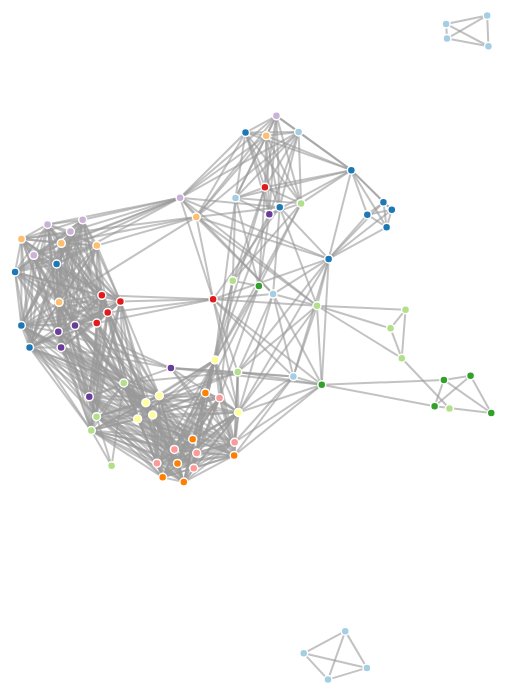
D3 v4 page, settled after 480 driven frames (8 s of simulated time); the page loaded 1 data file(s).





    var svg = d3.select("svg"),

        width = +svg.attr("width"),

        height = +svg.attr("height");



    var color = d3.scaleOrdinal()

    .range(["#a6cee3", "#1f78b4", "#b2df8a", "#33a02c", "#fb9a99",

    "#e31a1c", "#fdbf6f", "#ff7f00", "#cab2d6", "#6a3d9a", "#ffff99"]);



    var simulation = d3.forceSimulation()

        .force("link", d3.forceLink().id(function(d) { return d.id; })

            .distance(function(d) {

                return (100 - d.value );}))

        .force("charge", d3.forceManyBody()

            .distanceMax(300))

        .force("center", d3.forceCenter(width/2, height/2))



    d3.csv("optimization-rodata_gen.csv", function(error, csv) {

	if (error) throw error;



	var nodes = [];

        var links = [];



        csv.forEach(function(row) {

            var file1 = row.file1;

	    var file2 = row.file2;



            // Add the files to the set of nodes	

            nodes.push({id: file1, value: file1.split("-")[0]});

            nodes.push({id: file2, value: file2.split("-")[0]});

		

            // add a link between files ONLY if some similiarity

            var metric = row.ssdeep;  

            if (metric > 0){

     	        links.push({source: file1, 

			    target: file2,

			    value: metric

			  });

            }

        });





        var graph = {};



	// This nesting eliminates duplicate nodes

	// but also rolls all node.values into a list

	// ex: Object { id: <filename> value: [{key: <section>}...] ...}

        var tmp_nodes = d3.nest()

            .key(function(d) { return d.id; })

            .key(function(d) {return d.value;} )

            .entries(nodes);



	// This puts the nodes into their final data structure for 

	// display, and flattens out the listing problem above.

        graph["nodes"] = [];

        tmp_nodes.forEach(function(node) {

            graph["nodes"].push({

                id: node.key,

                value: node.values[0]["key"]

            });

        });



	// add the links

        graph["links"] = links;



        console.log(graph);



        var link = svg.append("g")

            .attr("class", "links")

            .selectAll("line")

            .data(graph.links)

            .enter().append("line")

            .attr("stroke-width", 2) //choosing not to have link width tied to similarity for 

                                     //now. used to be : //function(d) { return (d.value/7) ; });

        link.append("title")

            .text(function(d) {

                return d.source + " & " + d.target + ": " + d.value + " %";

            });



        var node = svg.append("g")

            .attr("class", "nodes")

            .selectAll(".node")

            .data(graph.nodes)

            .enter().append("g")

            .attr("class", "node")

            .call(d3.drag()

                .on("start", dragstarted)

                .on("drag", dragged)

                .on("end", dragended));



        node.append("circle")

            .attr("r", 4)

            .attr("fill", function(d) { return color(d.value); });

      

/* THIS IS FOR NODE LABELS. BECOMES TOO MESSY WITH A LARGE NUMBER OF NODES

        node.append("text")

            .attr("font-size", 10)

            .attr("background-color", "white")

            .attr("font-family", "calibri")

            .attr("font-weight", "bold")

            .attr("text-anchor", "middle")

            .attr("transform", "translate(0, 15)")

            .text(function(d) { return d.id; });

*/

        node.append("title")

            .text(function(d) { return d.id; });



        simulation

            .nodes(graph.nodes)

            .on("tick", ticked);



        simulation.force("link")

            .links(graph.links);



        function ticked() {

            link

                .attr("x1", function(d) { return d.source.x; })

                .attr("y1", function(d) { return d.source.y; })

                .attr("x2", function(d) { return d.target.x; })

                .attr("y2", function(d) { return d.target.y; });



            node

                .attr("transform", function(d) { return "translate(" + d.x + "," + d.y + ")"; });

                /*

                .attr("cx", function(d) { return d.x; })

                .attr("cy", function(d) { return d.y; });*/

        }

    });



    function dragstarted(d) {

        if (!d3.event.active) simulation.alphaTarget(0.3).restart();

        d.fx = d.x;

        d.fy = d.y;

    }



    function dragged(d) {

        d.fx = d3.event.x;

        d.fy = d3.event.y;

    }



    function dragended(d) {

        if (!d3.event.active) simulation.alphaTarget(0);

        d.fx = null;

        d.fy = null;

    }





### data: optimization-rodata_gen.csv
file1, file2, file1_size, file2_size, section, ssdeep, tlsh, mvhash, truth
mv-coreutils_8-30_O2.rodata, cksum-coreutils_8-30_Ofast.rodata, 9705, 5166, rodata, 0, 0, 0, no
mv-coreutils_8-30_O2.rodata, cksum-coreutils_8-30_O3.rodata, 9705, 5166, rodata, 0, 0, 0, no
mv-coreutils_8-30_O2.rodata, du-coreutils_8-30_O0.rodata, 9705, 12508, rodata, 0, 0, 0, no
mv-coreutils_8-30_O2.rodata, cp-coreutils_8-30_O2.rodata, 9705, 13425, rodata, 0, 52, 0, no
mv-coreutils_8-30_O2.rodata, mv-coreutils_8-30_O1.rodata, 9705, 9489, rodata, 74, 77, 68, yes
mv-coreutils_8-30_O2.rodata, ls-coreutils_8-30_Os.rodata, 9705, 16569, rodata, 0, 5, 0, no
mv-coreutils_8-30_O2.rodata, chmod-coreutils_8-30_O0.rodata, 9705, 5260, rodata, 0, 0, 0, no
mv-coreutils_8-30_O2.rodata, mv-coreutils_8-30_Ofast.rodata, 9705, 9929, rodata, 60, 57, 0, yes
mv-coreutils_8-30_O2.rodata, echo-coreutils_8-30_Os.rodata, 9705, 2638, rodata, 0, 0, 0, no
mv-coreutils_8-30_O2.rodata, cp-coreutils_8-30_Os.rodata, 9705, 10953, rodata, 0, 51, 0, no
mv-coreutils_8-30_O2.rodata, dir-coreutils_8-30_O3.rodata, 9705, 20073, rodata, 0, 2, 0, no
mv-coreutils_8-30_O2.rodata, rmdir-coreutils_8-30_O0.rodata, 9705, 4188, rodata, 0, 7, 0, no
mv-coreutils_8-30_O2.rodata, mv-coreutils_8-30_O0.rodata, 9705, 10128, rodata, 0, 59, 0, yes
mv-coreutils_8-30_O2.rodata, chown-coreutils_8-30_O2.rodata, 9705, 7062, rodata, 0, 50, 0, no
mv-coreutils_8-30_O2.rodata, dircolors-coreutils_8-30_Ofast.rodata, 9705, 8428, rodata, 0, 48, 0, no
mv-coreutils_8-30_O2.rodata, mkdir-coreutils_8-30_Os.rodata, 9705, 3516, rodata, 0, 25, 0, no
mv-coreutils_8-30_O2.rodata, chmod-coreutils_8-30_Ofast.rodata, 9705, 5354, rodata, 0, 0, 0, no
mv-coreutils_8-30_O2.rodata, du-coreutils_8-30_O2.rodata, 9705, 11562, rodata, 0, 1, 0, no
mv-coreutils_8-30_O2.rodata, chroot-coreutils_8-30_O0.rodata, 9705, 4172, rodata, 0, 0, 0, no
mv-coreutils_8-30_O2.rodata, chmod-coreutils_8-30_Os.rodata, 9705, 3870, rodata, 0, 23, 0, no
mv-coreutils_8-30_O2.rodata, cksum-coreutils_8-30_O0.rodata, 9705, 5136, rodata, 0, 0, 0, no
mv-coreutils_8-30_O2.rodata, du-coreutils_8-30_O1.rodata, 9705, 11962, rodata, 0, 0, 0, no
mv-coreutils_8-30_O2.rodata, echo-coreutils_8-30_O0.rodata, 9705, 4208, rodata, 0, 4, 0, no
mv-coreutils_8-30_O2.rodata, rm-coreutils_8-30_Ofast.rodata, 9705, 6794, rodata, 0, 9, 0, no
mv-coreutils_8-30_O2.rodata, dir-coreutils_8-30_O0.rodata, 9705, 21131, rodata, 0, 7, 0, no
mv-coreutils_8-30_O2.rodata, chown-coreutils_8-30_O0.rodata, 9705, 7372, rodata, 0, 24, 0, no
mv-coreutils_8-30_O2.rodata, cksum-coreutils_8-30_O1.rodata, 9705, 4782, rodata, 0, 0, 0, no
mv-coreutils_8-30_O2.rodata, cksum-coreutils_8-30_Os.rodata, 9705, 3950, rodata, 0, 0, 0, no
mv-coreutils_8-30_O2.rodata, mkdir-coreutils_8-30_O1.rodata, 9705, 5068, rodata, 0, 0, 0, no
mv-coreutils_8-30_O2.rodata, du-coreutils_8-30_O3.rodata, 9705, 13226, rodata, 0, 20, 0, no
mv-coreutils_8-30_O2.rodata, cp-coreutils_8-30_O3.rodata, 9705, 13617, rodata, 0, 43, 0, no
mv-coreutils_8-30_O2.rodata, cp-coreutils_8-30_O0.rodata, 9705, 13976, rodata, 0, 38, 0, no
mv-coreutils_8-30_O2.rodata, chmod-coreutils_8-30_O2.rodata, 9705, 5206, rodata, 0, 0, 0, no
mv-coreutils_8-30_O2.rodata, cp-coreutils_8-30_O1.rodata, 9705, 13201, rodata, 0, 54, 0, no
mv-coreutils_8-30_O2.rodata, ls-coreutils_8-30_O1.rodata, 9705, 20329, rodata, 0, 11, 0, no
mv-coreutils_8-30_O2.rodata, ls-coreutils_8-30_O2.rodata, 9705, 19881, rodata, 0, 12, 0, no
mv-coreutils_8-30_O2.rodata, dircolors-coreutils_8-30_O3.rodata, 9705, 8428, rodata, 0, 48, 0, no
mv-coreutils_8-30_O2.rodata, chroot-coreutils_8-30_Ofast.rodata, 9705, 4071, rodata, 0, 2, 0, no
mv-coreutils_8-30_O2.rodata, rmdir-coreutils_8-30_Ofast.rodata, 9705, 4044, rodata, 0, 0, 0, no
mv-coreutils_8-30_O2.rodata, dir-coreutils_8-30_Ofast.rodata, 9705, 20105, rodata, 0, 7, 0, no
mv-coreutils_8-30_O2.rodata, mv-coreutils_8-30_O3.rodata, 9705, 9929, rodata, 60, 49, 0, yes
mv-coreutils_8-30_O2.rodata, chroot-coreutils_8-30_O2.rodata, 9705, 3911, rodata, 0, 5, 0, no
mv-coreutils_8-30_O2.rodata, rm-coreutils_8-30_O2.rodata, 9705, 6614, rodata, 0, 20, 0, no
mv-coreutils_8-30_O2.rodata, ls-coreutils_8-30_O0.rodata, 9705, 21131, rodata, 0, 7, 0, no
mv-coreutils_8-30_O2.rodata, ls-coreutils_8-30_O3.rodata, 9705, 20073, rodata, 0, 2, 0, no
mv-coreutils_8-30_O2.rodata, echo-coreutils_8-30_O3.rodata, 9705, 4270, rodata, 0, 3, 0, no
mv-coreutils_8-30_O2.rodata, chown-coreutils_8-30_Os.rodata, 9705, 5598, rodata, 0, 25, 0, no
mv-coreutils_8-30_O2.rodata, dir-coreutils_8-30_O1.rodata, 9705, 20329, rodata, 0, 11, 0, no
mv-coreutils_8-30_O2.rodata, ls-coreutils_8-30_Ofast.rodata, 9705, 20105, rodata, 0, 7, 0, no
mv-coreutils_8-30_O2.rodata, mkdir-coreutils_8-30_O2.rodata, 9705, 5180, rodata, 0, 31, 0, no
mv-coreutils_8-30_O2.rodata, echo-coreutils_8-30_Ofast.rodata, 9705, 4270, rodata, 0, 4, 0, no
mv-coreutils_8-30_O2.rodata, dircolors-coreutils_8-30_O1.rodata, 9705, 8044, rodata, 0, 29, 0, no
mv-coreutils_8-30_O2.rodata, rmdir-coreutils_8-30_O2.rodata, 9705, 3916, rodata, 0, 0, 0, no
mv-coreutils_8-30_O2.rodata, rm-coreutils_8-30_O3.rodata, 9705, 6794, rodata, 0, 0, 0, no
mv-coreutils_8-30_O2.rodata, rmdir-coreutils_8-30_Os.rodata, 9705, 2508, rodata, 0, 0, 0, no
mv-coreutils_8-30_O2.rodata, du-coreutils_8-30_Os.rodata, 9705, 8128, rodata, 0, 39, 0, no
mv-coreutils_8-30_O2.rodata, chown-coreutils_8-30_Ofast.rodata, 9705, 7242, rodata, 0, 20, 0, no
mv-coreutils_8-30_O2.rodata, echo-coreutils_8-30_O1.rodata, 9705, 3918, rodata, 0, 11, 0, no
mv-coreutils_8-30_O2.rodata, mkdir-coreutils_8-30_O0.rodata, 9705, 5324, rodata, 0, 0, 0, no
mv-coreutils_8-30_O2.rodata, dircolors-coreutils_8-30_O0.rodata, 9705, 8451, rodata, 0, 33, 0, no
... 3,426 more rows